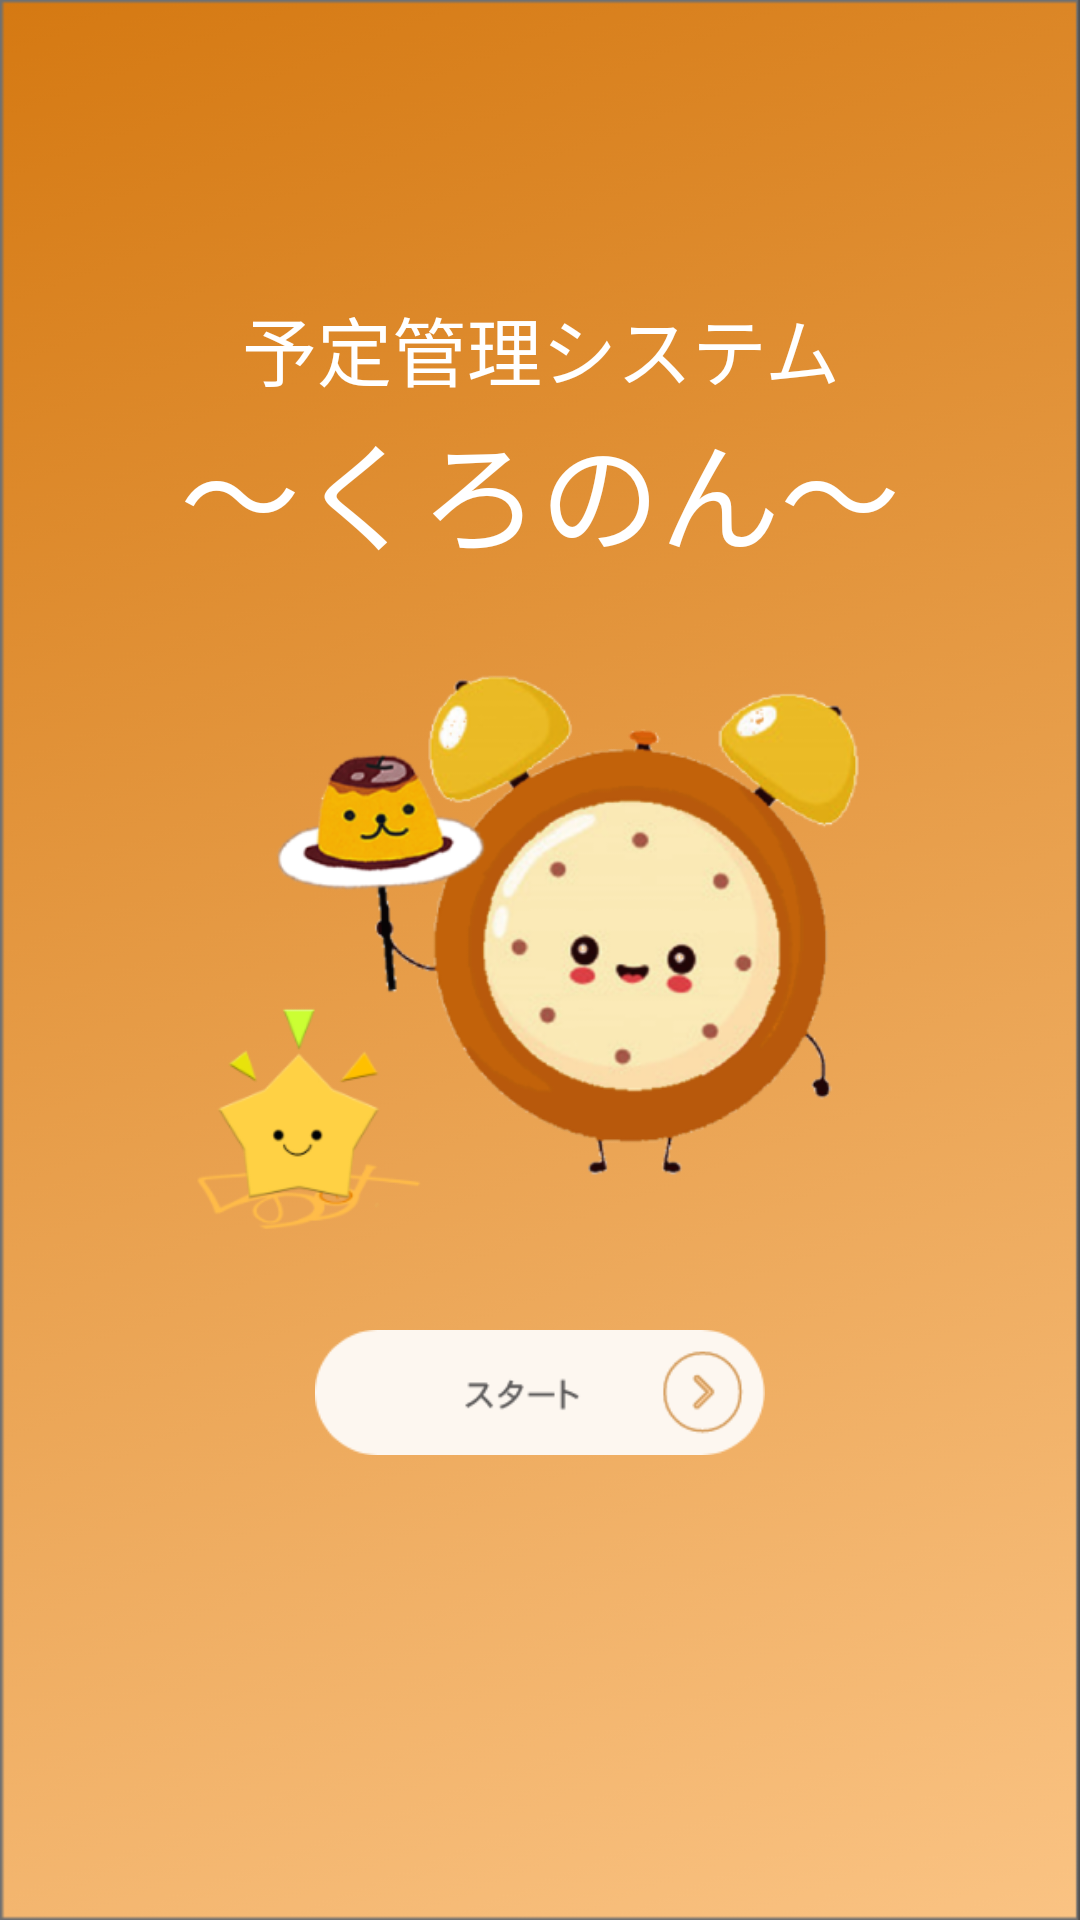

Android layout source for this screen:
<!-- AndroidManifest.xml: application theme Theme.Design.NoActionBar -->
<!-- res/layout/activity_top.xml -->
<?xml version="1.0" encoding="utf-8"?>
<androidx.constraintlayout.widget.ConstraintLayout
    xmlns:android="http://schemas.android.com/apk/res/android"
    xmlns:app="http://schemas.android.com/apk/res-auto"
    xmlns:tools="http://schemas.android.com/tools"
    android:layout_width="match_parent"
    android:layout_height="match_parent"
    android:background="@drawable/background"
    tools:context=".TopActivity" >

    <androidx.constraintlayout.widget.ConstraintLayout
        android:layout_width="match_parent"
        android:layout_height="wrap_content"
        app:layout_constraintBottom_toBottomOf="parent"
        app:layout_constraintEnd_toEndOf="parent"
        app:layout_constraintHorizontal_bias="0.0"
        app:layout_constraintStart_toStartOf="parent"
        app:layout_constraintTop_toTopOf="parent"
        app:layout_constraintVertical_bias="0.319">

        <androidx.constraintlayout.widget.ConstraintLayout
            android:id="@+id/constraintLayout_title"
            android:layout_width="match_parent"
            android:layout_height="wrap_content"
            android:layout_marginTop="32dp"
            app:layout_constraintEnd_toEndOf="parent"
            app:layout_constraintStart_toStartOf="parent"
            app:layout_constraintTop_toTopOf="parent">

            <TextView
                android:id="@+id/system_name"
                android:layout_width="match_parent"
                android:layout_height="wrap_content"
                android:gravity="center"
                android:text="@string/system_name"
                android:textColor="@color/white"
                android:textSize="25sp"
                app:layout_constraintEnd_toEndOf="parent"
                app:layout_constraintStart_toStartOf="parent"
                app:layout_constraintTop_toTopOf="parent"
                tools:text="@string/system_name" />

            <TextView
                android:id="@+id/character_name"
                android:layout_width="match_parent"
                android:layout_height="wrap_content"
                android:gravity="center"
                android:text="@string/character_name"
                android:textColor="@color/white"
                android:textSize="40sp"
                app:layout_constraintEnd_toEndOf="parent"
                app:layout_constraintStart_toStartOf="parent"
                app:layout_constraintTop_toBottomOf="@+id/system_name" />

        </androidx.constraintlayout.widget.ConstraintLayout>

        <androidx.constraintlayout.widget.ConstraintLayout
            android:id="@+id/constraintLayout"
            android:layout_width="match_parent"
            android:layout_height="0dp"
            app:layout_constraintEnd_toEndOf="parent"
            app:layout_constraintHorizontal_bias="0.0"
            app:layout_constraintStart_toStartOf="parent"
            app:layout_constraintTop_toBottomOf="@+id/constraintLayout_title">

            <ImageView
                android:id="@+id/top_star"
                android:layout_width="117dp"
                android:layout_height="138dp"
                android:layout_marginTop="118dp"
                android:layout_marginEnd="160dp"
                android:layout_marginRight="160dp"
                android:contentDescription="@string/star"
                app:layout_constraintEnd_toEndOf="parent"
                app:layout_constraintStart_toStartOf="parent"
                app:layout_constraintTop_toTopOf="parent"
                app:srcCompat="@drawable/top_star" />

            <ImageView
                android:id="@+id/top_kronon"
                android:layout_width="229dp"
                android:layout_height="237dp"
                android:layout_marginStart="32dp"
                android:layout_marginLeft="32dp"
                android:contentDescription="@string/kronon"
                app:layout_constraintEnd_toEndOf="parent"
                app:layout_constraintStart_toStartOf="parent"
                app:layout_constraintTop_toTopOf="parent"
                app:srcCompat="@drawable/top_kronon" />

            <ImageButton
                android:id="@+id/start_button"
                android:layout_width="150dp"
                android:layout_height="wrap_content"
                android:background="?attr/selectableItemBackground"
                android:contentDescription="@string/start_button"
                android:scaleType="fitCenter"
                app:layout_constraintEnd_toEndOf="parent"
                app:layout_constraintStart_toStartOf="parent"
                app:layout_constraintTop_toBottomOf="@+id/top_kronon"
                app:srcCompat="@drawable/start_button" />

        </androidx.constraintlayout.widget.ConstraintLayout>

    </androidx.constraintlayout.widget.ConstraintLayout>

</androidx.constraintlayout.widget.ConstraintLayout>
<!-- resources referenced by this layout -->
<resources>
  <!-- drawable background: png bitmap (drawable, 414251 bytes) -->
  <!-- drawable start_button: png bitmap (drawable, 4762 bytes) -->
  <!-- drawable top_kronon: png bitmap (drawable, 92373 bytes) -->
  <!-- drawable top_star: png bitmap (drawable, 12891 bytes) -->
  <string name="character_name">〜くろのん〜</string>
  <string name="kronon">くろのん</string>
  <string name="star">すたっち</string>
  <string name="start_button">スタートボタン</string>
  <string name="system_name">予定管理システム</string>
  <!-- not gathered from this repository: default colours our renderer supplied (Android Studio template values) -->
  <color name="white">#FFFFFFFF</color>
</resources>
